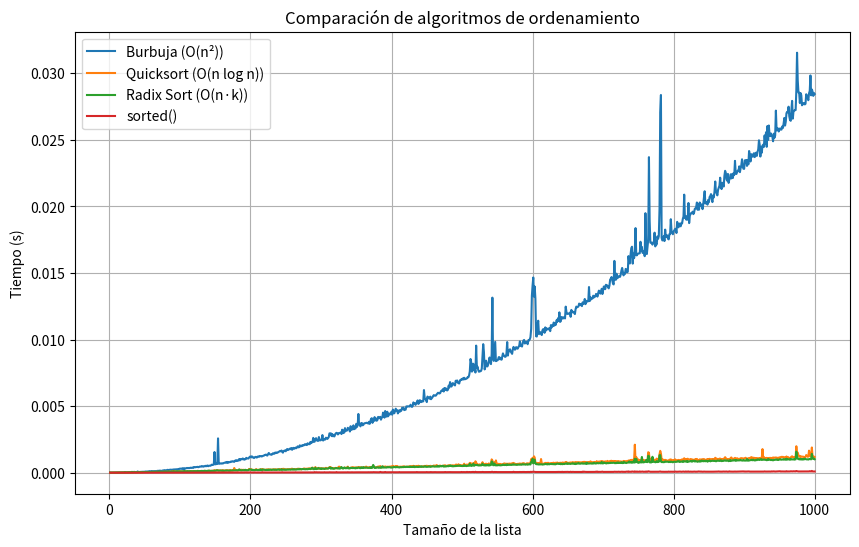

Python code for this plot:
# módulo para organizar funciones o clases utilizadas en nuestro proyecto
# Crear tantos módulos como sea necesario para organizar el código
print("Mariana")
print(not((5==4) and (4==3)))
lasuma = 1
print(not(lasuma == 2))
print(lasuma + 5)
lista = [5,"nani","sustituto",10]
print(lista)
lista.append(4)



#Prueba TP1 ACT1
import random
import time
import matplotlib.pyplot as plt

# ------------------------------
# Algoritmo 1: Burbuja
# ------------------------------
def bubble_sort(arr):
    n = len(arr)
    for i in range(n):
        for j in range(0, n-i-1):
            if arr[j] > arr[j+1]:
                arr[j], arr[j+1] = arr[j+1], arr[j]
    return arr

# ------------------------------
# Algoritmo 2: Quicksort
# ------------------------------
def quicksort(arr):
    if len(arr) <= 1:
        return arr
    pivot = arr[len(arr) // 2]
    izquierda = [x for x in arr if x < pivot]
    medio = [x for x in arr if x == pivot]
    derecha = [x for x in arr if x > pivot]
    return quicksort(izquierda) + medio + quicksort(derecha)

# ------------------------------
# Algoritmo 3: Radix Sort
# ------------------------------
def counting_sort_for_radix(arr, exp):
    n = len(arr)
    output = [0] * n
    count = [0] * 10

    for i in range(n):
        index = arr[i] // exp
        count[index % 10] += 1

    for i in range(1, 10):
        count[i] += count[i - 1]

    i = n - 1
    while i >= 0:
        index = arr[i] // exp
        output[count[index % 10] - 1] = arr[i]
        count[index % 10] -= 1
        i -= 1

    for i in range(n):
        arr[i] = output[i]

def radix_sort(arr):
    max_num = max(arr)
    exp = 1
    while max_num // exp > 0:
        counting_sort_for_radix(arr, exp)
        exp *= 10
    return arr

# ------------------------------
# Generación de datos y medición de tiempos
# ------------------------------
sizes = list(range(1, 1001))
tiempos_burbuja = []
tiempos_quick = []
tiempos_radix = []
tiempos_sorted = []

for n in sizes:
    lista_base = [random.randint(10000, 99999) for _ in range(n)]
    
    # Burbuja
    copia = lista_base.copy()
    inicio = time.time()
    bubble_sort(copia)
    tiempos_burbuja.append(time.time() - inicio)

    # Quicksort
    copia = lista_base.copy()
    inicio = time.time()
    quicksort(copia)
    tiempos_quick.append(time.time() - inicio)

    # Radix
    copia = lista_base.copy()
    inicio = time.time()
    radix_sort(copia)
    tiempos_radix.append(time.time() - inicio)

    # sorted()
    copia = lista_base.copy()
    inicio = time.time()
    sorted(copia)
    tiempos_sorted.append(time.time() - inicio)

# ------------------------------
# Gráfico
# ------------------------------
plt.figure(figsize=(10, 6))
plt.plot(sizes, tiempos_burbuja, label="Burbuja (O(n²))")
plt.plot(sizes, tiempos_quick, label="Quicksort (O(n log n))")
plt.plot(sizes, tiempos_radix, label="Radix Sort (O(n·k))")
plt.plot(sizes, tiempos_sorted, label="sorted()")
plt.xlabel("Tamaño de la lista")
plt.ylabel("Tiempo (s)")
plt.title("Comparación de algoritmos de ordenamiento")
plt.legend()
plt.grid(True)
plt.show()
